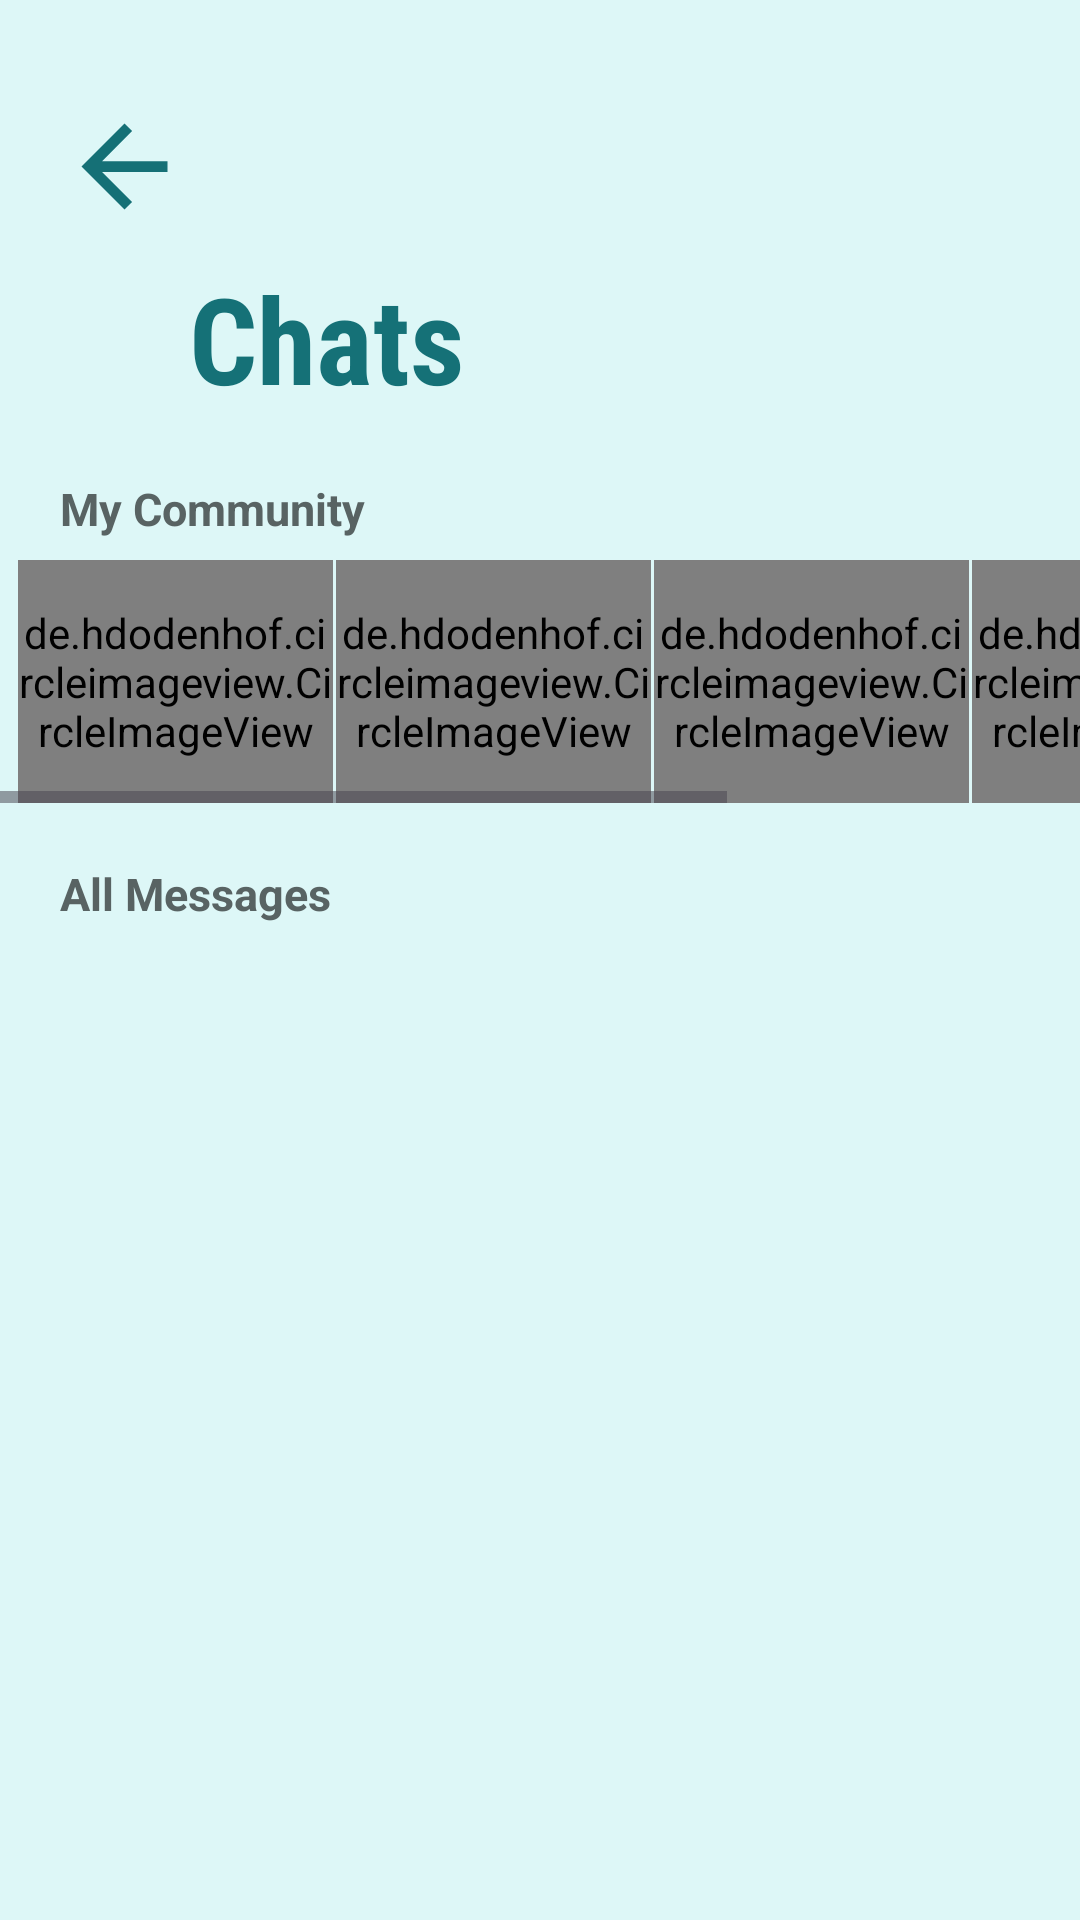

Write the Android layout XML for this screen, with the resource values it uses.
<!-- AndroidManifest.xml: application theme Theme.I210390 -->
<!-- res/layout/fragment2_chat.xml -->
<?xml version="1.0" encoding="utf-8"?>
<ScrollView xmlns:android="http://schemas.android.com/apk/res/android"
    xmlns:app="http://schemas.android.com/apk/res-auto"
    xmlns:tools="http://schemas.android.com/tools"
    android:background="#DDF7F7"
    android:layout_width="match_parent"
    android:layout_height="match_parent">

    <androidx.constraintlayout.widget.ConstraintLayout
        android:layout_width="match_parent"
        android:layout_height="match_parent">

        <ImageView
            android:id="@+id/backButton"
            android:layout_width="43dp"
            android:layout_height="51dp"
            android:layout_marginStart="20dp"
            android:layout_marginTop="30dp"
            android:src="@drawable/baseline_arrow_back_24"
            app:layout_constraintStart_toStartOf="parent"
            app:layout_constraintTop_toTopOf="parent" />

        <TextView
            android:id="@+id/chatTitle"
            android:layout_width="wrap_content"
            android:layout_height="wrap_content"
            android:layout_marginTop="5dp"
            android:text="Chats"
            android:textStyle="bold"
            android:textColor="#157177"
            android:textSize="40sp"
            android:fontFamily="sans-serif-condensed"
            app:layout_constraintStart_toEndOf="@+id/backButton"
            app:layout_constraintTop_toBottomOf="@id/backButton" />

        <TextView
            android:id="@+id/myCommunity"
            android:layout_width="match_parent"
            android:layout_height="wrap_content"
            android:text="My Community"
            android:textSize="15sp"
            android:textStyle="bold"
            android:textColor="#586363"
            android:layout_marginStart="20dp"
            android:layout_marginTop="20dp"
            app:layout_constraintStart_toStartOf="parent"
            app:layout_constraintTop_toBottomOf="@id/chatTitle" />

        <HorizontalScrollView
            android:id="@+id/horizontalScrollView"
            android:layout_width="wrap_content"
            android:layout_height="wrap_content"
            app:layout_constraintTop_toBottomOf="@id/myCommunity"
            app:layout_constraintStart_toStartOf="parent">


            <androidx.constraintlayout.widget.ConstraintLayout
                android:layout_width="match_parent"
                android:layout_height="wrap_content"
                app:layout_constraintTop_toBottomOf="@id/chatTitle"
                app:layout_constraintStart_toStartOf="parent"
                android:layout_marginStart="5dp"
                android:layout_marginTop="7dp">

                <de.hdodenhof.circleimageview.CircleImageView
                    android:id="@+id/status1"
                    android:layout_width="105dp"
                    android:layout_height="81dp"
                    android:layout_marginStart="1dp"
                    android:src="@drawable/john_cooper"
                    app:civ_border_color="#FFC107"
                    app:civ_border_width="4dp"
                    app:layout_constraintStart_toStartOf="parent"
                    app:layout_constraintTop_toTopOf="parent"/>

                <de.hdodenhof.circleimageview.CircleImageView
                    android:id="@+id/status2"
                    android:layout_width="105dp"
                    android:layout_height="81dp"
                    android:layout_marginStart="1dp"
                    android:src="@drawable/jack"
                    app:civ_border_color="#FFC107"
                    app:civ_border_width="4dp"
                    app:layout_constraintLeft_toRightOf="@id/status1"
                    app:layout_constraintStart_toEndOf="@id/status1"
                    app:layout_constraintTop_toTopOf="@id/status1" />

                <de.hdodenhof.circleimageview.CircleImageView
                    android:id="@+id/status3"
                    android:layout_width="105dp"
                    android:layout_height="81dp"
                    android:layout_marginStart="1dp"
                    android:src="@drawable/emma"
                    app:civ_border_color="#FFC107"
                    app:civ_border_width="4dp"
                    app:layout_constraintLeft_toRightOf="@id/status2"
                    app:layout_constraintStart_toEndOf="@id/status2"
                    app:layout_constraintTop_toTopOf="@id/status2" />

                <de.hdodenhof.circleimageview.CircleImageView
                    android:id="@+id/status4"
                    android:layout_width="105dp"
                    android:layout_height="81dp"
                    android:layout_marginStart="1dp"
                    android:src="@drawable/drake"
                    app:civ_border_color="#FFC107"
                    app:civ_border_width="4dp"
                    app:layout_constraintLeft_toRightOf="@id/status3"
                    app:layout_constraintTop_toTopOf="@id/status3" />

                <de.hdodenhof.circleimageview.CircleImageView
                    android:id="@+id/status5"
                    android:layout_width="105dp"
                    android:layout_height="81dp"
                    android:layout_marginStart="1dp"
                    android:src="@drawable/girl"
                    app:civ_border_color="#FFC107"
                    app:civ_border_width="4dp"
                    app:layout_constraintLeft_toRightOf="@id/status4"
                    app:layout_constraintTop_toTopOf="@id/status4" />
            </androidx.constraintlayout.widget.ConstraintLayout>
        </HorizontalScrollView>

        <TextView
            android:id="@+id/messages"
            android:layout_width="match_parent"
            android:layout_height="wrap_content"
            android:text="All Messages"
            android:textSize="15sp"
            android:textStyle="bold"
            android:textColor="#586363"
            android:layout_marginStart="20dp"
            android:layout_marginTop="20dp"
            app:layout_constraintStart_toStartOf="parent"
            app:layout_constraintTop_toBottomOf="@id/horizontalScrollView" />

        <androidx.recyclerview.widget.RecyclerView
            android:layout_width="match_parent"
            android:layout_height="wrap_content"
            android:id="@+id/recyclerView"
            app:layoutManager="androidx.recyclerview.widget.LinearLayoutManager"
            app:layout_constraintTop_toBottomOf="@id/messages"
            app:layout_constraintStart_toStartOf="parent"
            app:layout_constraintEnd_toEndOf="parent"
            android:layout_marginTop="10dp"/>

    </androidx.constraintlayout.widget.ConstraintLayout>
</ScrollView>
<!-- resources referenced by this layout -->
<resources>
  <!-- drawable baseline_arrow_back_24 (drawable) -->
  <vector android:autoMirrored="true" android:height="24dp"
      android:tint="#157076" android:viewportHeight="24"
      android:viewportWidth="24" android:width="24dp" xmlns:android="http://schemas.android.com/apk/res/android">
      <path android:fillColor="@android:color/white" android:pathData="M20,11H7.83l5.59,-5.59L12,4l-8,8 8,8 1.41,-1.41L7.83,13H20v-2z"/>
  </vector>
  <!-- drawable drake: vector/xml drawable (drawable, 52917 chars, omitted) -->
  <!-- drawable emma: vector/xml drawable (drawable, 121736 chars, omitted) -->
  <!-- drawable girl: vector/xml drawable (drawable, 39335 chars, omitted) -->
  <!-- drawable jack: vector/xml drawable (drawable, 99477 chars, omitted) -->
  <!-- drawable john_cooper: vector/xml drawable (drawable, 124552 chars, omitted) -->
  <style name="Theme.I210390" parent="Base.Theme.I210390" />
  <style name="Base.Theme.I210390" parent="Theme.Material3.DayNight.NoActionBar">
          
          
      </style>
</resources>
